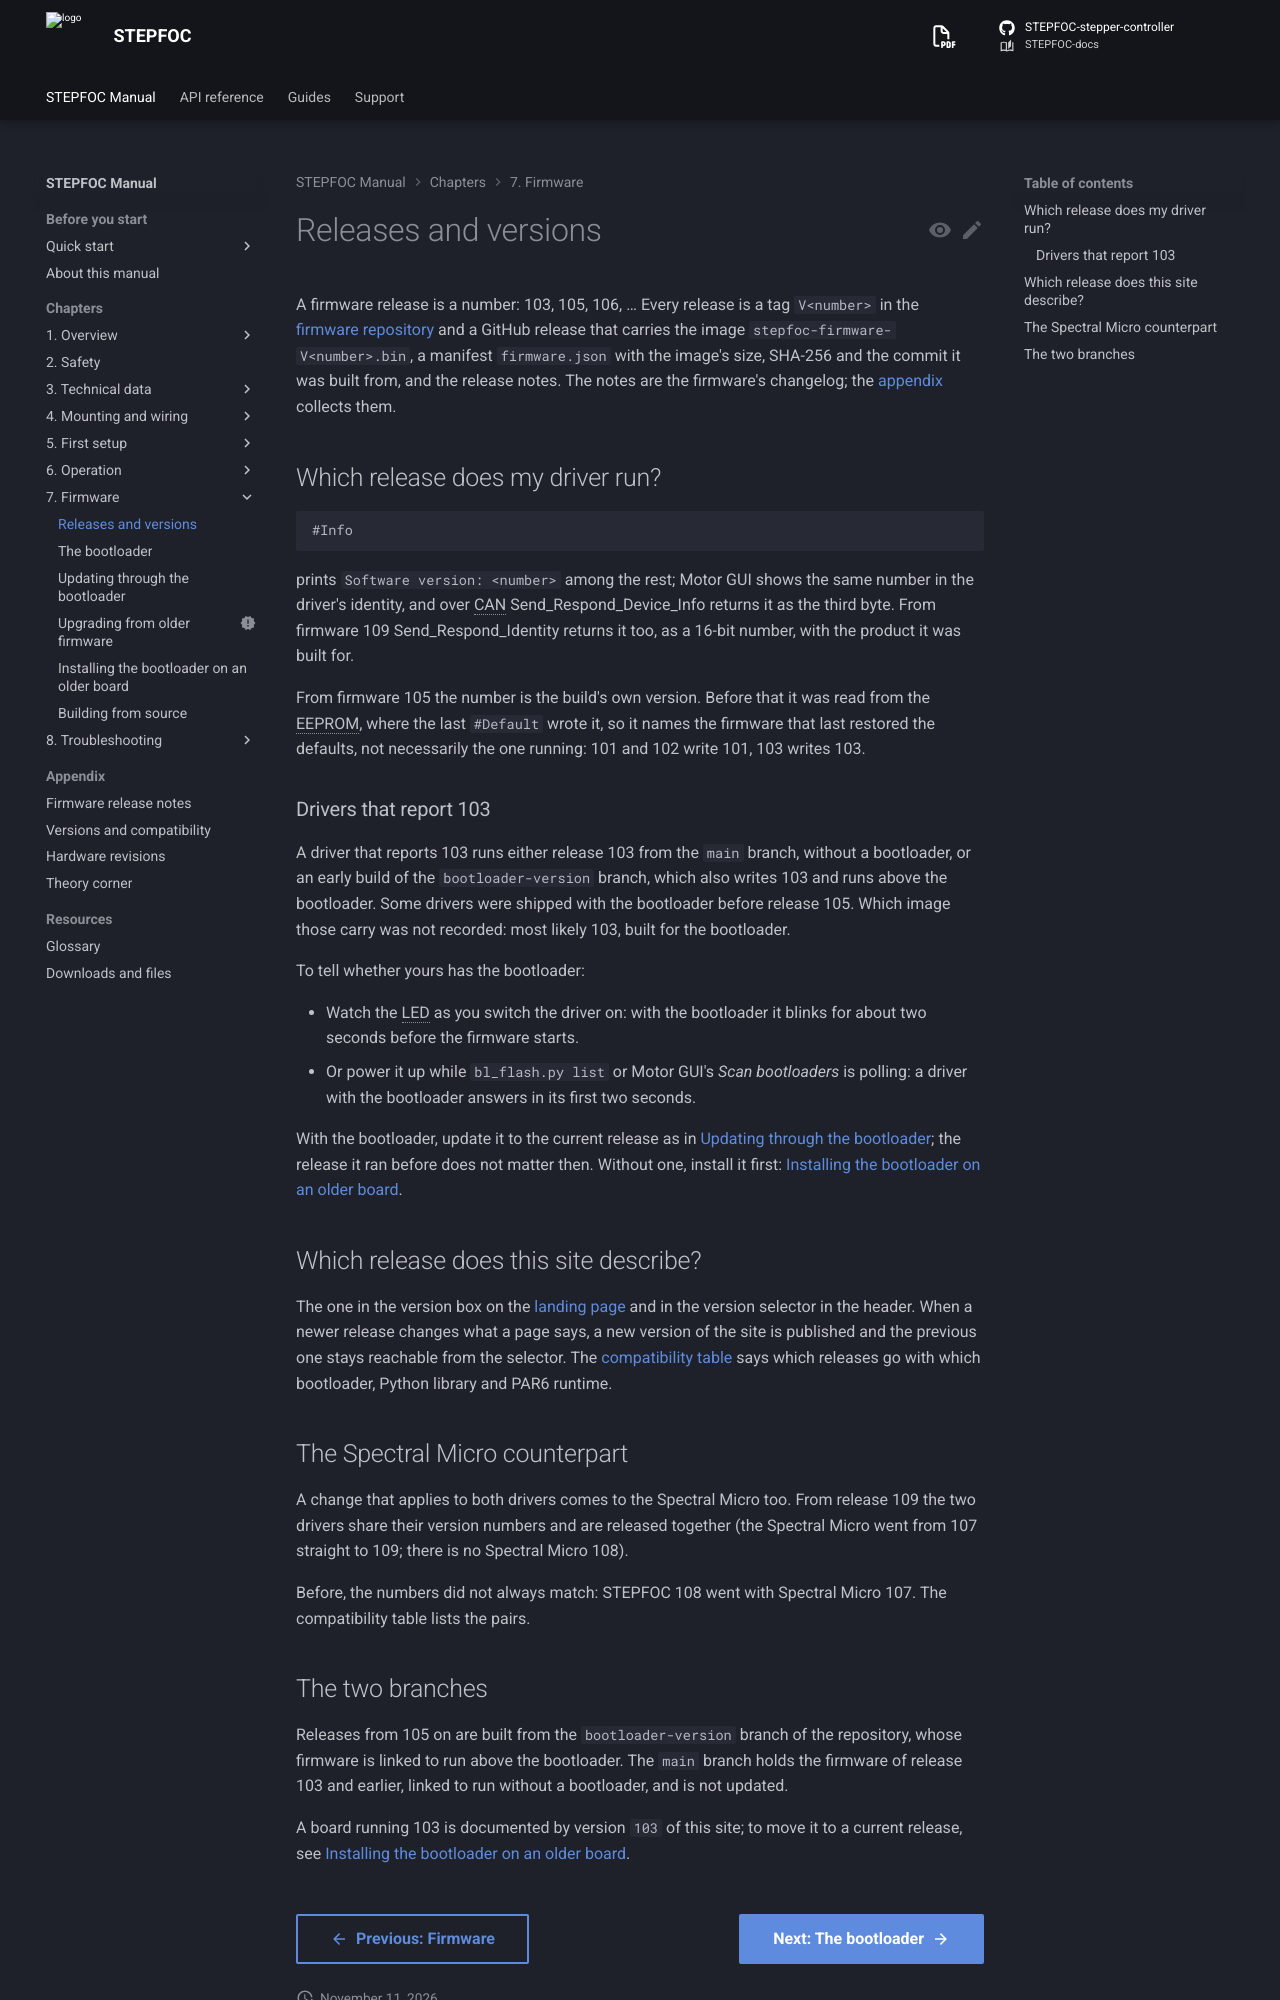

repository: Source-Robotics/STEPFOC-docs · page: 110/07-firmware/releases/index.html · generator: mkdocs

# Releases and versions

A firmware release is a number: 103, 105, 106, … Every release is a tag `V<number>` in the
[firmware repository](https://github.com/Source-Robotics/STEPFOC-stepper-controller) and a GitHub release that
carries the image `stepfoc-firmware-V<number>.bin`, a manifest `firmware.json` with the image's size, SHA-256 and
the commit it was built from, and the release notes. The notes are the firmware's changelog; the
[appendix](../appendix/firmware-release-notes.md) collects them.

## Which release does my driver run?

```
#Info
```

prints `Software version: <number>` among the rest; Motor GUI shows the same number in the driver's identity, and
over CAN Send_Respond_Device_Info returns it as the third byte. From firmware 109 Send_Respond_Identity returns it
too, as a 16-bit number, with the product it was built for.

From firmware 105 the number is the build's own
version. Before that it was read from the EEPROM, where the last `#Default` wrote it, so it names the firmware
that last restored the defaults, not necessarily the one running: 101 and 102 write 101, 103 writes 103.

### Drivers that report 103

A driver that reports 103 runs either release 103 from the `main` branch, without a bootloader, or an early build
of the `bootloader-version` branch, which also writes 103 and runs above the bootloader. Some drivers were shipped
with the bootloader before release 105. Which image those carry was not recorded: most likely 103, built for
the bootloader.

To tell whether yours has the bootloader:

- Watch the LED as you switch the driver on: with the bootloader it blinks for about two seconds before the
  firmware starts.
- Or power it up while `bl_flash.py list` or Motor GUI's *Scan bootloaders* is polling: a driver with the
  bootloader answers in its first two seconds.

With the bootloader, update it to the current release as in [Updating through the bootloader](update.md); the
release it ran before does not matter then. Without one, install it first:
[Installing the bootloader on an older board](bootloader.md).

## Which release does this site describe?

The one in the version box on the [landing page](../index.md) and in the version selector in the header. When a
newer release changes what a page says, a new version of the site is published and the previous one stays
reachable from the selector. The [compatibility table](../appendix/compatibility.md) says which releases go with
which bootloader, Python library and PAR6 runtime.
